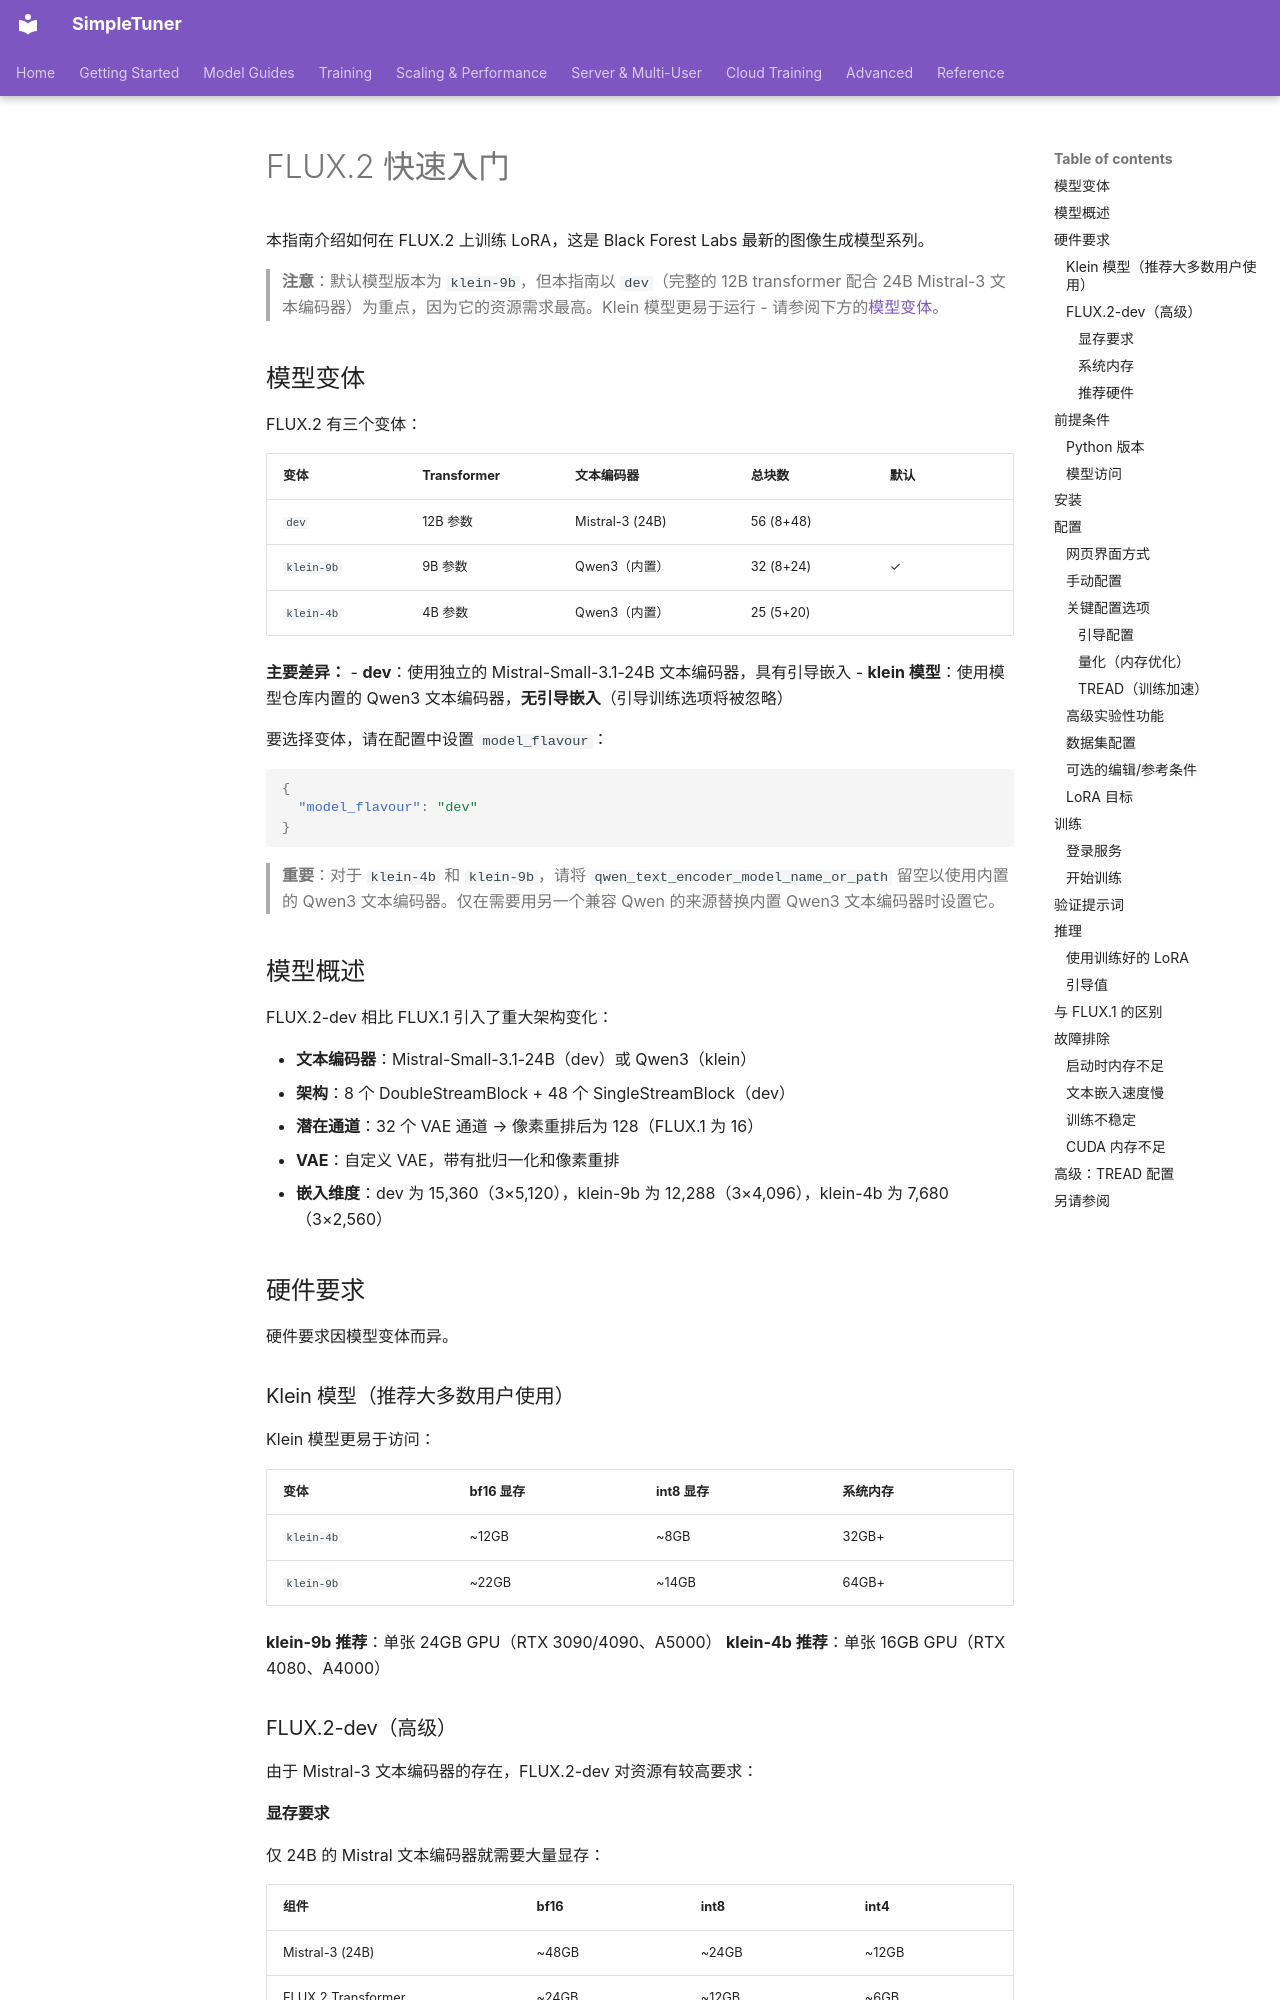

repository: bghira/SimpleTuner · page: quickstart/FLUX2.zh/index.html · generator: mkdocs

# FLUX.2 快速入门

本指南介绍如何在 FLUX.2 上训练 LoRA，这是 Black Forest Labs 最新的图像生成模型系列。

> **注意**：默认模型版本为 `klein-9b`，但本指南以 `dev`（完整的 12B transformer 配合 24B Mistral-3 文本编码器）为重点，因为它的资源需求最高。Klein 模型更易于运行 - 请参阅下方的[模型变体](#模型变体)。

## 模型变体

FLUX.2 有三个变体：

| 变体 | Transformer | 文本编码器 | 总块数 | 默认 |
|------|-------------|-----------|--------|------|
| `dev` | 12B 参数 | Mistral-3 (24B) | 56 (8+48) | |
| `klein-9b` | 9B 参数 | Qwen3（内置） | 32 (8+24) | ✓ |
| `klein-4b` | 4B 参数 | Qwen3（内置） | 25 (5+20) | |

**主要差异：**
- **dev**：使用独立的 Mistral-Small-3.1-24B 文本编码器，具有引导嵌入
- **klein 模型**：使用模型仓库内置的 Qwen3 文本编码器，**无引导嵌入**（引导训练选项将被忽略）

要选择变体，请在配置中设置 `model_flavour`：
```json
{
  "model_flavour": "dev"
}
```

> **重要**：对于 `klein-4b` 和 `klein-9b`，请将 `qwen_text_encoder_model_name_or_path` 留空以使用内置的 Qwen3 文本编码器。仅在需要用另一个兼容 Qwen 的来源替换内置 Qwen3 文本编码器时设置它。

## 模型概述

FLUX.2-dev 相比 FLUX.1 引入了重大架构变化：

- **文本编码器**：Mistral-Small-3.1-24B（dev）或 Qwen3（klein）
- **架构**：8 个 DoubleStreamBlock + 48 个 SingleStreamBlock（dev）
- **潜在通道**：32 个 VAE 通道 → 像素重排后为 128（FLUX.1 为 16）
- **VAE**：自定义 VAE，带有批归一化和像素重排
- **嵌入维度**：dev 为 15,360（3×5,120），klein-9b 为 12,288（3×4,096），klein-4b 为 7,680（3×2,560）

## 硬件要求

硬件要求因模型变体而异。

### Klein 模型（推荐大多数用户使用）

Klein 模型更易于访问：

| 变体 | bf16 显存 | int8 显存 | 系统内存 |
|------|-----------|-----------|----------|
| `klein-4b` | ~12GB | ~8GB | 32GB+ |
| `klein-9b` | ~22GB | ~14GB | 64GB+ |

**klein-9b 推荐**：单张 24GB GPU（RTX 3090/4090、A5000）
**klein-4b 推荐**：单张 16GB GPU（RTX 4080、A4000）

### FLUX.2-dev（高级）

由于 Mistral-3 文本编码器的存在，FLUX.2-dev 对资源有较高要求：
